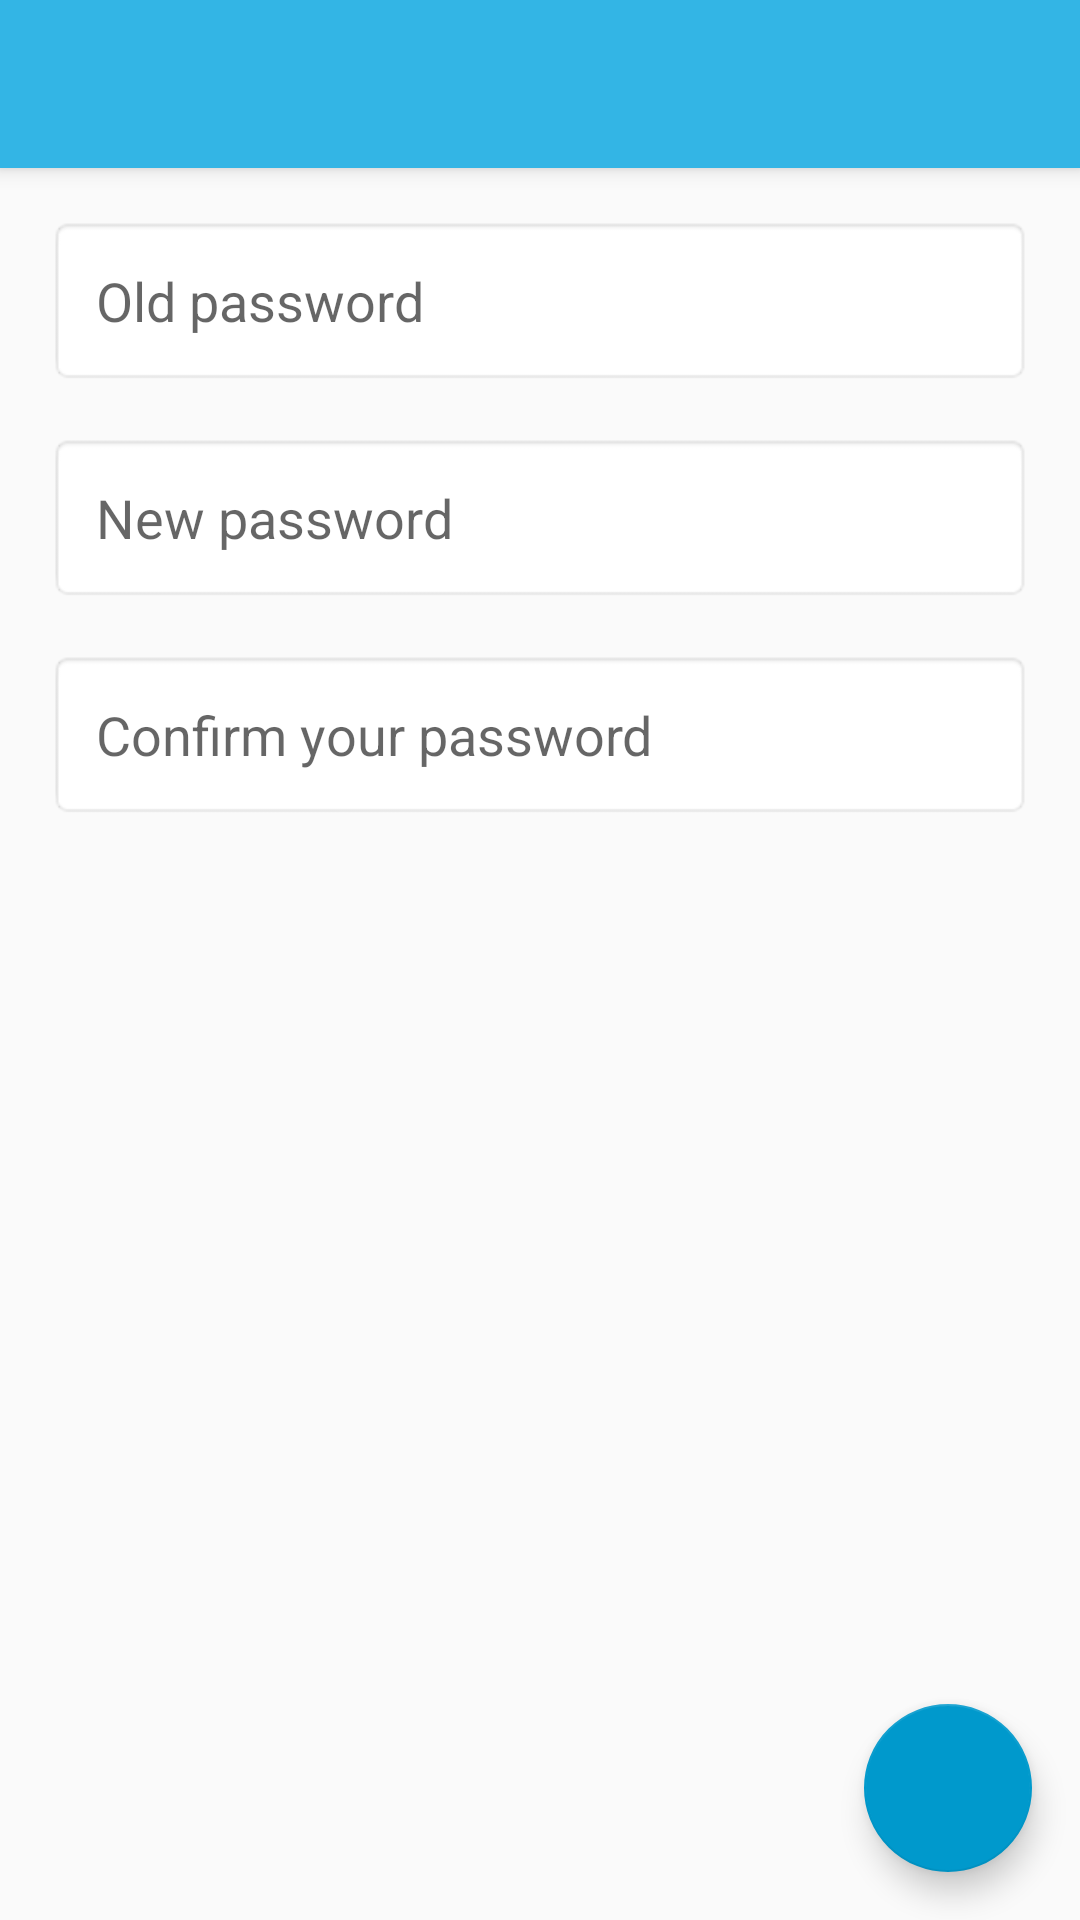

Reconstruct the res/layout file that produces this screen, plus the resources it refers to.
<!-- AndroidManifest.xml: activity theme AppTheme.NoActionBar -->
<!-- res/layout/activity_change_pass.xml -->
<?xml version="1.0" encoding="utf-8"?>
<android.support.design.widget.CoordinatorLayout xmlns:android="http://schemas.android.com/apk/res/android"
    xmlns:app="http://schemas.android.com/apk/res-auto"
    xmlns:tools="http://schemas.android.com/tools"
    android:layout_width="match_parent"
    android:layout_height="match_parent"
    tools:context="com.danielspeixoto.ticket.view.activity.ChangePassActivity">

    <android.support.design.widget.AppBarLayout
        android:layout_width="match_parent"
        android:layout_height="wrap_content"
        android:theme="@style/AppTheme.NoActionBar.AppBarOverlay">

        <android.support.v7.widget.Toolbar
            android:id="@+id/toolbar"
            android:layout_width="match_parent"
            android:layout_height="?attr/actionBarSize"
            android:background="?attr/colorPrimary"
            app:popupTheme="@style/AppTheme.NoActionBar.PopupOverlay" />

    </android.support.design.widget.AppBarLayout>

    <include layout="@layout/content_change_pass" />

    <android.support.design.widget.FloatingActionButton
        android:id="@+id/fab"
        android:layout_width="wrap_content"
        android:layout_height="wrap_content"
        android:layout_gravity="bottom|end"
        android:layout_margin="@dimen/fab_margin"
        app:srcCompat="@drawable/ic_save_black_24dp" />

</android.support.design.widget.CoordinatorLayout>
<!-- res/layout/content_change_pass.xml (included above) -->
<?xml version="1.0" encoding="utf-8"?>
<android.support.v4.widget.NestedScrollView
    xmlns:android="http://schemas.android.com/apk/res/android"
    xmlns:app="http://schemas.android.com/apk/res-auto"
    xmlns:tools="http://schemas.android.com/tools"
    android:id="@+id/content_user_data"
    android:layout_width="match_parent"
    android:layout_height="match_parent"
    android:layout_marginBottom="@dimen/activity_vertical_margin"
    android:layout_marginLeft="@dimen/activity_horizontal_margin"
    android:layout_marginRight="@dimen/activity_horizontal_margin"
    android:layout_marginTop="@dimen/activity_vertical_margin"
    android:clipToPadding="false"
    app:layout_behavior="@string/appbar_scrolling_view_behavior"
    tools:context="com.danielspeixoto.ticket.view.activity.UserDataActivity"
    tools:showIn="@layout/activity_insert_user">

    <LinearLayout
        android:layout_width="match_parent"
        android:layout_height="wrap_content"
        android:orientation="vertical">

        <EditText
            android:id="@+id/oldPassEdit"
            android:layout_width="match_parent"
            android:layout_height="wrap_content"
            android:layout_marginBottom="16dp"
            android:background="@android:drawable/editbox_background"
            android:ems="10"
            android:hint="@string/old_password"
            android:inputType="textPassword"
            android:padding="16dp"/>

        <EditText
            android:id="@+id/passEdit"
            android:layout_width="match_parent"
            android:layout_height="wrap_content"
            android:layout_marginBottom="16dp"
            android:background="@android:drawable/editbox_background"
            android:ems="10"
            android:hint="@string/new_password"
            android:inputType="textPassword"
            android:padding="16dp"/>

        <EditText
            android:id="@+id/confirmPassEdit"
            android:layout_width="match_parent"
            android:layout_height="wrap_content"
            android:layout_marginBottom="16dp"
            android:background="@android:drawable/editbox_background"
            android:ems="10"
            android:hint="@string/confirm_your_password"
            android:inputType="textPassword"
            android:padding="16dp"/>

    </LinearLayout>


</android.support.v4.widget.NestedScrollView>
<!-- res/layout/activity_insert_user.xml (included above) -->
<?xml version="1.0" encoding="utf-8"?>
<android.support.design.widget.CoordinatorLayout
    xmlns:android="http://schemas.android.com/apk/res/android"
    xmlns:app="http://schemas.android.com/apk/res-auto"
    xmlns:tools="http://schemas.android.com/tools"
    android:layout_width="match_parent"
    android:layout_height="match_parent"
    android:fitsSystemWindows="true"
    tools:context="com.danielspeixoto.ticket.view.activity.UserDataActivity">

    <android.support.design.widget.AppBarLayout
        android:layout_width="match_parent"
        android:layout_height="wrap_content"
        android:theme="@style/AppTheme.NoActionBar.AppBarOverlay">

        <android.support.v7.widget.Toolbar
            android:id="@+id/toolbar"
            android:layout_width="match_parent"
            android:layout_height="?attr/actionBarSize"
            android:background="?attr/colorPrimary"
            app:popupTheme="@style/AppTheme.NoActionBar.PopupOverlay"/>

    </android.support.design.widget.AppBarLayout>

    <include layout="@layout/content_insert_user"/>

    <android.support.design.widget.FloatingActionButton
        android:id="@+id/fab"
        android:layout_width="wrap_content"
        android:layout_height="wrap_content"
        android:layout_gravity="bottom|end"
        android:layout_margin="@dimen/fab_margin"
        app:srcCompat="@drawable/ic_save_black_24dp"/>

</android.support.design.widget.CoordinatorLayout>
<!-- res/layout/content_insert_user.xml (included above) -->
<?xml version="1.0" encoding="utf-8"?>
<android.support.v4.widget.NestedScrollView
    xmlns:android="http://schemas.android.com/apk/res/android"
    xmlns:app="http://schemas.android.com/apk/res-auto"
    xmlns:tools="http://schemas.android.com/tools"
    android:id="@+id/content_user_data"
    android:layout_width="match_parent"
    android:layout_height="match_parent"
    android:layout_marginBottom="@dimen/activity_vertical_margin"
    android:layout_marginLeft="@dimen/activity_horizontal_margin"
    android:layout_marginRight="@dimen/activity_horizontal_margin"
    android:layout_marginTop="@dimen/activity_vertical_margin"
    android:clipToPadding="false"
    app:layout_behavior="@string/appbar_scrolling_view_behavior"
    tools:context="com.danielspeixoto.ticket.view.activity.UserDataActivity"
    tools:showIn="@layout/activity_insert_user">

    <LinearLayout
        android:layout_width="match_parent"
        android:layout_height="wrap_content"
        android:orientation="vertical">

        <EditText
            android:id="@+id/nameEdit"
            android:layout_width="match_parent"
            android:layout_height="wrap_content"
            android:layout_marginBottom="16dp"
            android:background="@android:drawable/editbox_background"
            android:ems="10"
            android:hint="@string/name"
            android:inputType="textPersonName"
            android:padding="16dp"/>

        <EditText
            android:id="@+id/usernameEdit"
            android:layout_width="match_parent"
            android:layout_height="wrap_content"
            android:layout_marginBottom="16dp"
            android:background="@android:drawable/editbox_background"
            android:ems="10"
            android:hint="@string/username"
            android:inputType="textPersonName"
            android:padding="16dp"/>

        <EditText
            android:id="@+id/passEdit"
            android:layout_width="match_parent"
            android:layout_height="wrap_content"
            android:layout_marginBottom="16dp"
            android:background="@android:drawable/editbox_background"
            android:ems="10"
            android:hint="@string/password"
            android:inputType="textPassword"
            android:padding="16dp"/>

        <EditText
            android:id="@+id/confirmPassEdit"
            android:layout_width="match_parent"
            android:layout_height="wrap_content"
            android:layout_marginBottom="16dp"
            android:background="@android:drawable/editbox_background"
            android:ems="10"
            android:hint="@string/confirm_your_password"
            android:inputType="textPassword"
            android:padding="16dp"/>

        <TextView
            android:layout_width="match_parent"
            android:layout_height="wrap_content"
            android:layout_marginBottom="16dp"
            android:text="@string/permissions"
            android:textAlignment="center"
            android:textSize="24sp"
            android:textStyle="bold"/>

        <com.danielspeixoto.ticket.view.custom.RecyclerList
            android:id="@+id/list"
            android:layout_width="match_parent"
            android:layout_height="wrap_content"
            tools:listitem="@layout/adapter_permission"/>

    </LinearLayout>


</android.support.v4.widget.NestedScrollView>
<!-- res/layout/adapter_permission.xml (included above) -->
<?xml version="1.0" encoding="utf-8"?>
<android.support.v7.widget.CardView
    xmlns:android="http://schemas.android.com/apk/res/android"
    android:id="@+id/item"
    android:layout_width="match_parent"
    android:layout_height="wrap_content"
    android:layout_marginBottom="4dp"
    android:layout_marginLeft="8dp"
    android:layout_marginRight="8dp"
    android:layout_marginTop="4dp">

    <LinearLayout
        android:layout_width="match_parent"
        android:layout_height="match_parent"
        android:padding="15dp">

        <Switch
            android:id="@+id/switchActivated"
            android:layout_width="wrap_content"
            android:layout_height="wrap_content"
            android:layout_marginRight="16dp"/>

        <TextView
            android:id="@+id/nameText"
            android:layout_width="wrap_content"
            android:layout_height="wrap_content"
            android:text="Name"
            android:textSize="@dimen/text_important"
            android:textStyle="normal|bold"/>

    </LinearLayout>
</android.support.v7.widget.CardView>
<!-- resources referenced by this layout -->
<resources>
  <dimen name="activity_horizontal_margin">16dp</dimen>
  <dimen name="activity_vertical_margin">16dp</dimen>
  <dimen name="fab_margin">16dp</dimen>
  <dimen name="text_important">18sp</dimen>
  <string name="confirm_your_password">Confirm your password</string>
  <string name="name">Name</string>
  <string name="new_password">New password</string>
  <string name="old_password">Old password</string>
  <string name="password">Password</string>
  <string name="permissions">Permissions</string>
  <string name="username">Username</string>
  <style name="AppTheme.NoActionBar.AppBarOverlay" parent="ThemeOverlay.AppCompat.Dark.ActionBar" />
  <style name="AppTheme.NoActionBar.PopupOverlay" parent="ThemeOverlay.AppCompat.Light" />
  <style name="AppTheme.NoActionBar">
          <item name="windowActionBar">false</item>
          <item name="windowNoTitle">true</item>
      </style>
</resources>
